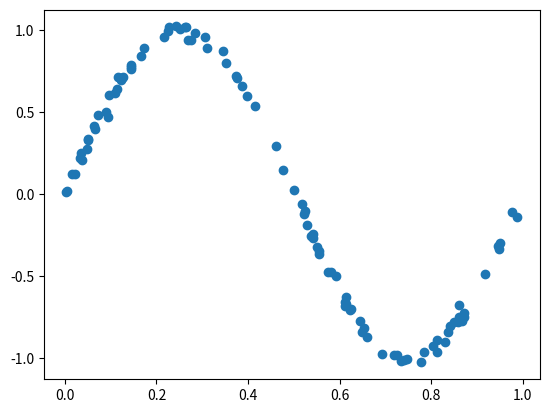

This figure's Python source:
# -*- coding: utf-8 -*-

# Generating random numbers used for machine learning

import numpy  as np
import matplotlib.pyplot as plt

class Randgen:

    def __init__(self, N, M, sigma):
        self.N = N # Nnumber of random numbers
        self.M = M # Number of steps
        self.sigma = sigma

    def sin_wave_y(self):
        self.x = list(self.__x())
        for i in range(0, self.M):
            w = np.random.normal(0.0, self.sigma, self.N)
            yield np.sin(2 * np.pi * self.x[i]) + w

    def __x(self):
        for i in range(0, self.M):
            yield np.random.uniform(0.0, 1.0, self.N)

    def sin_wave_target(self):
        self.x = list(self.__x())
        for i in range(0, self.M):
            yield np.sin(2 * np.pi * self.x[i])

if __name__ == '__main__':
    r = Randgen(100, 1000, 0.03)
    y = list(r.sin_wave_y())
    x = r.x

    fig = plt.figure()
    ax = fig.add_subplot(1,1,1)

    ax.scatter(x[0], y[0])
    plt.show()
